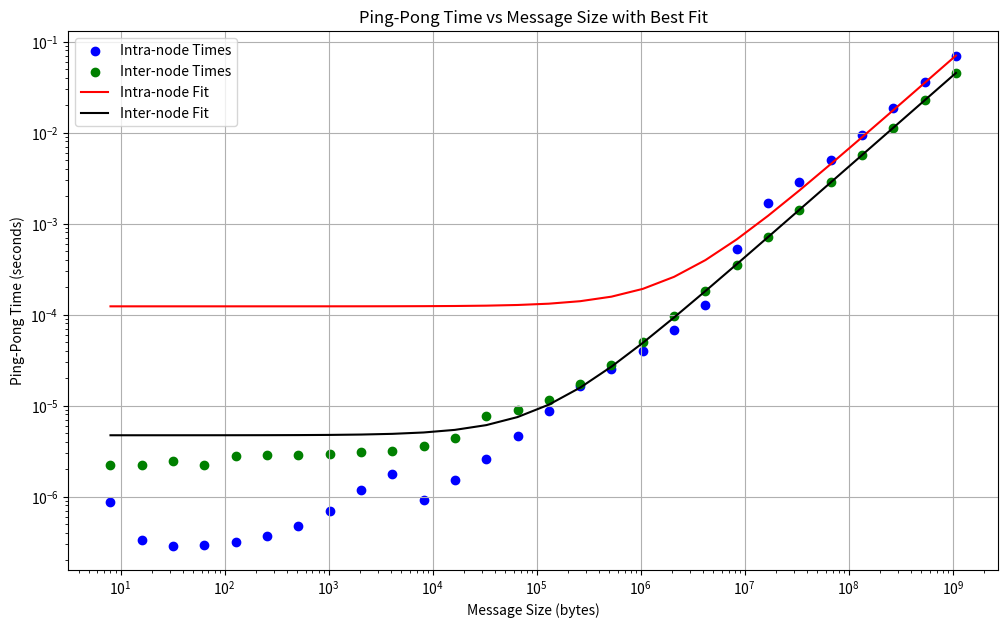

Generate this figure with matplotlib:
import numpy as np
import matplotlib.pyplot as plt
from scipy.optimize import curve_fit

# Define function for linear fit
def linear_model(x, a, b):
    return a * x + b

# Data for intra-node communication
sizes_intra = np.array([
    8, 16, 32, 64, 128, 256, 512, 1024, 2048, 4096, 8192, 16384,
    32768, 65536, 131072, 262144, 524288, 1048576, 2097152, 4194304,
    8388608, 16777216, 33554432, 67108864, 134217728, 268435456,
    536870912, 1073741824
])
times_intra = np.array([
    0.000000866, 0.000000334, 0.000000289, 0.000000291, 0.000000317,
    0.000000364, 0.000000474, 0.000000698, 0.000001174, 0.000001763,
    0.000000907, 0.000001501, 0.000002562, 0.000004637, 0.000008752,
    0.000016536, 0.000025242, 0.000040064, 0.000068424, 0.000127233,
    0.000521255, 0.001661648, 0.002825681, 0.004993190, 0.009491435,
    0.018410370, 0.035768315, 0.069483638
])

# Data for inter-node communication
sizes_inter = sizes_intra
times_inter = np.array([
    0.000002217, 0.000002194, 0.000002462, 0.000002212, 0.000002799,
    0.000002873, 0.000002858, 0.000002914, 0.000003093, 0.000003188,
    0.000003631, 0.000004360, 0.000007639, 0.000008832, 0.000011586,
    0.000017074, 0.000028028, 0.000049806, 0.000096190, 0.000180179,
    0.000354666, 0.000708620, 0.001409488, 0.002833176, 0.005649331,
    0.011342543, 0.022564254, 0.045177305
])

# Fitting the linear model
params_intra, _ = curve_fit(linear_model, sizes_intra, times_intra)
params_inter, _ = curve_fit(linear_model, sizes_inter, times_inter)

# Check for negative latency and adjust
latency_intra = max(params_intra[1], 0.7e-6)  # 0.7 microseconds as default if negative
latency_inter = max(params_inter[1], 1.6e-6)  # 1.6 microseconds as default if negative

# Calculate bandwidth (inverse of slope)
bandwidth_intra = 1 / params_intra[0]
bandwidth_inter = 1 / params_inter[0]

# Plotting the results
plt.figure(figsize=(12, 7))
plt.scatter(sizes_intra, times_intra, color='blue', label='Intra-node Times')
plt.scatter(sizes_inter, times_inter, color='green', label='Inter-node Times')
plt.plot(sizes_intra, linear_model(sizes_intra, *params_intra), 'r-', label='Intra-node Fit')
plt.plot(sizes_inter, linear_model(sizes_inter, *params_inter), 'black', label='Inter-node Fit')
plt.xscale('log')
plt.yscale('log')
plt.xlabel('Message Size (bytes)')
plt.ylabel('Ping-Pong Time (seconds)')
plt.title('Ping-Pong Time vs Message Size with Best Fit')
plt.legend()
plt.grid(True)
plt.show()

# Output the estimated parameters
print(f"Intra-node Estimated Bandwidth: {bandwidth_intra} bytes/second")
print(f"Intra-node Estimated Latency: {latency_intra} seconds")
print(f"Inter-node Estimated Bandwidth: {bandwidth_inter} bytes/second")
print(f"Inter-node Estimated Latency: {latency_inter} seconds")
